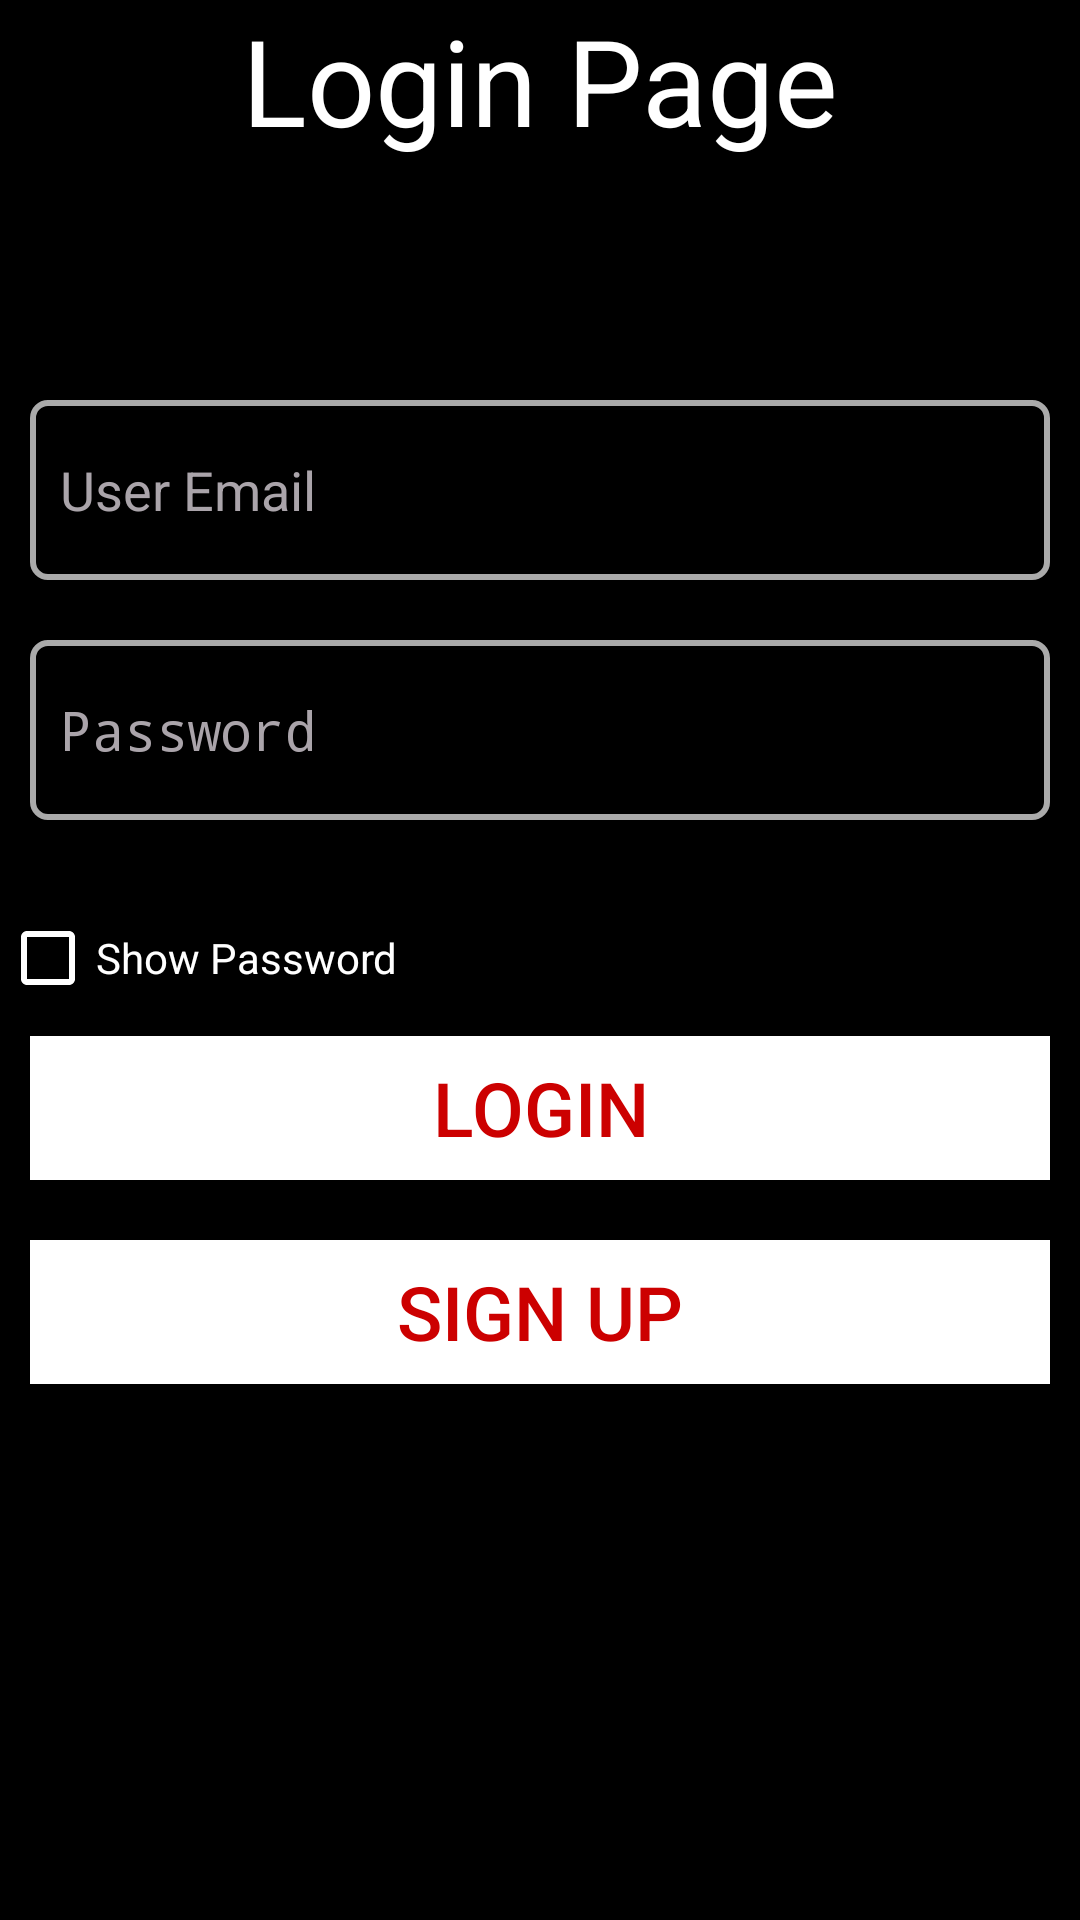

This screen was rendered from an Android layout file. Write that file and the resources it references.
<!-- AndroidManifest.xml: activity theme Theme.AppCompat.NoActionBar -->
<!-- res/layout/activity_login.xml -->
<?xml version="1.0" encoding="utf-8"?>
<LinearLayout xmlns:android="http://schemas.android.com/apk/res/android"
    xmlns:app="http://schemas.android.com/apk/res-auto"
    xmlns:tools="http://schemas.android.com/tools"
    android:layout_width="match_parent"
    android:layout_height="match_parent"
    android:background="@color/black"
    tools:context=".LoginActivity"
    android:orientation="vertical">


    <TextView
        android:layout_width="match_parent"
        android:layout_height="wrap_content"
        android:text="Login Page"
        android:textColor="@android:color/white"
        android:textSize="40sp"
        android:layout_marginBottom="70dp"
        android:textAlignment="center"
        android:gravity="center_horizontal" />

    <EditText
        android:layout_width="match_parent"
        android:layout_height="60dp"
        android:hint="User Email"
        android:layout_margin="10dp"
        android:paddingStart="10dp"
        android:textColor="@android:color/white"
        android:drawableStart="@drawable/custom_email_input"
        android:drawablePadding="10dp"
        android:inputType="textEmailAddress"
        android:textColorHint="@color/grey"
        android:id="@+id/login_email_et"
        android:background="@drawable/custom_input"
        android:drawableLeft="@drawable/custom_email_input"
        android:paddingLeft="10dp" />

    <EditText
        android:layout_width="match_parent"
        android:layout_height="60dp"
        android:hint="Password"
        android:layout_margin="10dp"
        android:paddingStart="10dp"
        android:drawableStart="@drawable/custom_pass_input"
        android:drawablePadding="10dp"
        android:textColor="@android:color/white"
        android:inputType="textPassword"
        android:textColorHint="@color/grey"
        android:id="@+id/login_password_et"
        android:background="@drawable/custom_input"
        android:drawableLeft="@drawable/custom_email_input"
        android:paddingLeft="10dp" />

    <CheckBox
        android:layout_width="200dp"
        android:layout_height="wrap_content"
        android:text="Show Password"
        android:buttonTint="@android:color/white"
        android:textColor="@android:color/white"
        android:layout_marginRight="70dp"
        android:layout_marginTop="20dp"
        android:id="@+id/login_checkbox"/>

    <Button
        android:layout_width="match_parent"
        android:layout_height="wrap_content"
        android:background="@android:color/white"
        android:textColor="@android:color/holo_red_dark"
        android:text="Login"
        android:layout_margin="10dp"
        android:id="@+id/button_login"
        android:textSize="25sp"/>

    <Button
        android:layout_width="match_parent"
        android:layout_height="wrap_content"
        android:background="@android:color/white"
        android:textColor="@android:color/holo_red_dark"
        android:text="Sign Up"
        android:layout_margin="10dp"
        android:id="@+id/login_to_signup"
        android:textSize="25sp"/>


    <ProgressBar
        android:layout_width="match_parent"
        android:layout_height="wrap_content"
        android:id="@+id/progressbar_login"
        android:indeterminate="true"
        android:indeterminateTint="@android:color/white"
        style="@style/Widget.AppCompat.ProgressBar.Horizontal"
        android:visibility="invisible"
        android:layout_marginTop="20dp"
        />


</LinearLayout>
<!-- resources referenced by this layout -->
<resources>
  <color name="black">#FF000000</color>
  <color name="grey">#AAA4AA</color>
  <!-- drawable custom_email_input (drawable) -->
  <?xml version="1.0" encoding="utf-8"?>
  <selector xmlns:android="http://schemas.android.com/apk/res/android">
  
       <item android:state_focused="true"
           android:drawable="@drawable/ic_email_focused"/>
  
      <item android:state_focused="false"
          android:drawable="@drawable/ic_baseline_email_24"/>
  </selector>
  <!-- drawable custom_input (drawable) -->
  <?xml version="1.0" encoding="utf-8"?>
  <selector xmlns:android="http://schemas.android.com/apk/res/android">
  
      <item android:state_enabled="true" android:state_focused="true">
          <shape android:shape="rectangle">
              <solid android:color="@android:color/black"/>
              <corners android:radius="5dp"/>
              <stroke android:color="@android:color/white" android:width="2dp"/>
          </shape>
  
      </item>
  
      <item android:state_enabled="true" >
          <shape android:shape="rectangle">
              <solid android:color="@android:color/black"/>
              <corners android:radius="5dp"/>
              <stroke android:color="@android:color/darker_gray" android:width="2dp"/>
          </shape>
  
      </item>
  
  </selector>
  <!-- drawable custom_pass_input (drawable-v24) -->
  <?xml version="1.0" encoding="utf-8"?>
  <selector xmlns:android="http://schemas.android.com/apk/res/android">
  
       <item android:state_focused="true"
           android:drawable="@drawable/ic_lock_focused"/>
  
      <item android:state_focused="false"
          android:drawable="@drawable/ic_baseline_lock_24"/>
  </selector>
</resources>
